Run: headless pygame with SDL's dummy video driver; simulated clock (each Clock.tick advances the game by its frame time, no real sleeping); random seed 0; keys injected as events and as key.get_pressed() state; no mouse input.
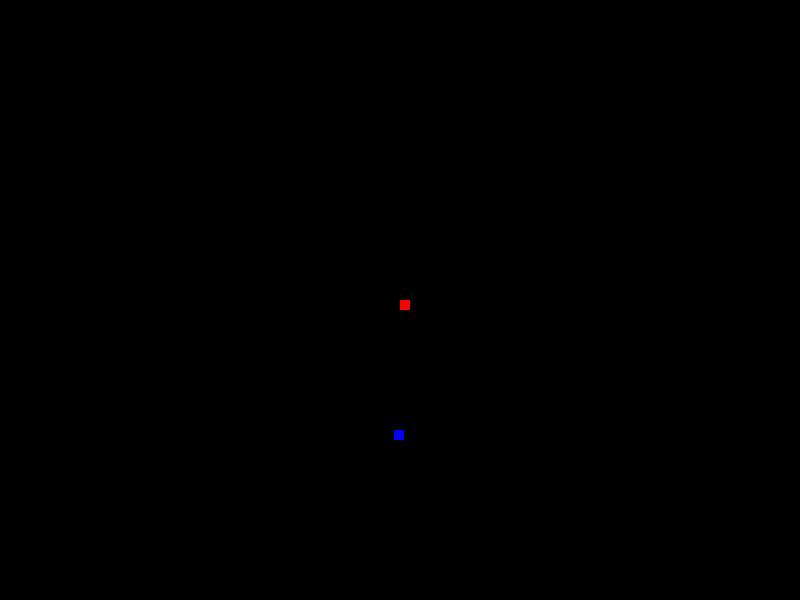
Frame 1 of 2 · flips 1–60 · no input
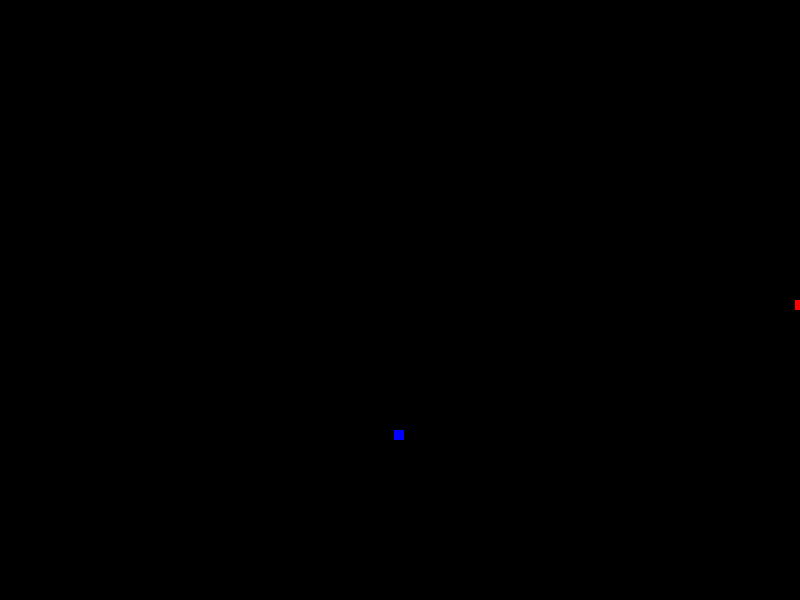
Frame 2 of 2 · flips 61–180 · tapped SPACE, RETURN · held RIGHT (→), D (game ended)

The pygame program that drew these frames:

import time

import pygame as g
import random


class Food:
    def __init__(self):
        self.x = random.randint(0, 790)
        self.y = random.randint(0, 590)
        self.color = (0, 0, 255)

    def show(self, screen):
        g.draw.rect(screen, self.color, (self.x, self.y, 10, 10))

    def get_x(self):
        return self.x

    def get_y(self):
        return self.y


class Snake:
    def __init__(self, x, y):
        self.x = x
        self.y = y
        self.width = 10
        self.height = 10
        self.direction_x = self.direction_y = 0
        self.color = (255, 0, 0)
        self.length = 0

    def show(self, screen):
        g.draw.rect(screen, self.color, (self.x, self.y, self.width, self.height), border_radius=1)

    def move(self, direction_1, direction_2):
        self.direction_x = direction_1
        self.direction_y = direction_2
        self.x += self.direction_x
        self.y += self.direction_y

    def get_x(self):
        return self.x

    def get_y(self):
        return self.y


def init_snake(screen):
    x = screen.get_width()/2
    y = screen.get_height()/2
    return Snake(x, y)


def move_snake(snake, x, y):
    snake.move(x, y)


def show_snake(screen, snake):
    snake.show(screen)


def init_food():
    return Food()


def show_food(screen, food):
    food.show(screen)


def check_game_over(screen, snake):
    x = snake.get_x()
    y = snake.get_y()
    if x <= 0 or y <= 0 or x >= screen.get_width() or y >= screen.get_height():
        return True
    else:
        return False


def check_collision(snake, food):
    if snake.get_x() < food.x + 10 and snake.get_x() + snake.width > food.x \
            and snake.get_y() < food.y + 10 and snake.get_y() + snake.height > food.y:
        snake.length += 1
        return True
    else:
        return False


def main():
    size = (800, 600)
    g.init()
    screen = g.display.set_mode(size, g.RESIZABLE)
    # g.display.update()
    g.display.set_caption("Snake")

    BLACK = (0, 0, 0)
    WHITE = (255, 255, 255)
    FPS = 30

    game_over = False
    clock = g.time.Clock()
    snake = init_snake(screen)
    food = init_food()
    direction_x = direction_y = 0
    g.time.delay(1000)

    while not game_over:
        clock.tick(FPS)

        for event in g.event.get():
            if event.type == g.QUIT:
                game_over = True
            if event.type == g.KEYDOWN:

                if event.key == g.K_UP:
                    direction_x = 0
                    direction_y = -5
                elif event.key == g.K_LEFT:
                    direction_x = -5
                    direction_y = 0
                elif event.key == g.K_DOWN:
                    direction_x = 0
                    direction_y = 5
                elif event.key == g.K_RIGHT:
                    direction_x = 5
                    direction_y = 0

        screen.fill(BLACK)
        show_food(screen, food)
        show_snake(screen, snake)
        move_snake(snake, direction_x, direction_y)
        if check_game_over(screen, snake):
            game_over = True

        if check_collision(snake, food):
            food = init_food()
        g.display.update()

    time.sleep(2)
    g.quit()
    quit()


if __name__ == '__main__':
    main()
